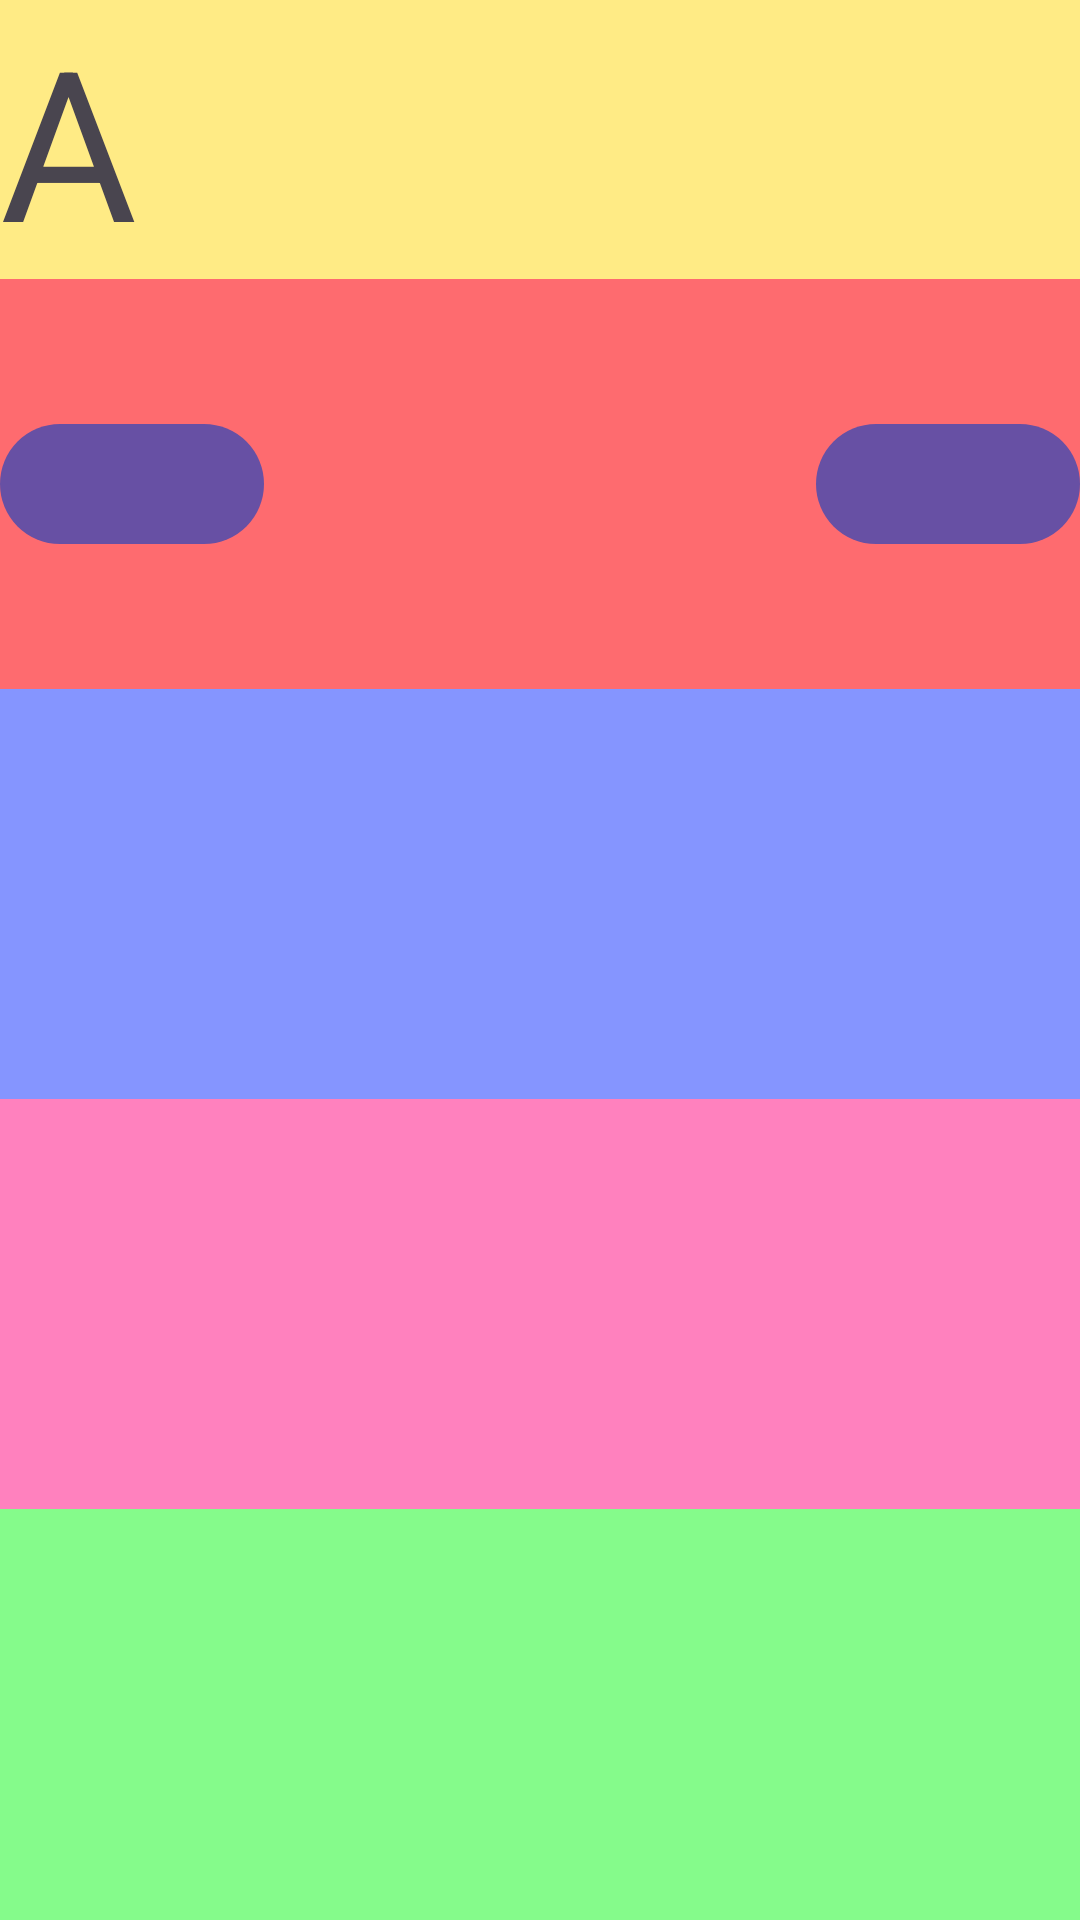

The Android layout XML behind this screen, and the referenced resources:
<!-- AndroidManifest.xml: application theme Theme.Class24BAnd23 -->
<!-- res/layout/activity_linear.xml -->
<?xml version="1.0" encoding="utf-8"?>
<LinearLayout
    xmlns:android="http://schemas.android.com/apk/res/android"
    xmlns:app="http://schemas.android.com/apk/res-auto"
    xmlns:tools="http://schemas.android.com/tools"
    android:id="@+id/main"
    android:layout_width="match_parent"
    android:layout_height="match_parent"
    android:orientation="vertical"
    >

    <TextView
        android:layout_width="match_parent"
        android:layout_height="wrap_content"
        android:textSize="70sp"
        android:text="A"
        android:background="#7AFFDD00" />

    <RelativeLayout
        android:layout_width="match_parent"
        android:layout_height="0dp"
        android:layout_weight="1"
        android:background="#90FF0000">

        <com.google.android.material.button.MaterialButton
            android:layout_width="wrap_content"
            android:layout_height="wrap_content"
            android:layout_centerVertical="true"/>

        <com.google.android.material.button.MaterialButton
            android:layout_width="wrap_content"
            android:layout_height="wrap_content"
            android:layout_alignParentEnd="true"
            android:layout_centerVertical="true"/>
    </RelativeLayout>


    <TextView
        android:layout_width="match_parent"
        android:layout_height="0dp"
        android:layout_weight="1"
        android:background="#7A002AFF" />

    <TextView
        android:layout_width="match_parent"
        android:layout_height="0dp"
        android:layout_weight="1"
        android:background="#7AFF0077" />

    <TextView
        android:layout_width="match_parent"
        android:layout_height="0dp"
        android:layout_weight="1"
        android:background="#7A00FF0D" />
    
    

</LinearLayout>
<!-- resources referenced by this layout -->
<resources>
  <style name="Theme.Class24BAnd23" parent="Base.Theme.Class24BAnd23" />
  <style name="Base.Theme.Class24BAnd23" parent="Theme.Material3.DayNight.NoActionBar">
          
          
      </style>
</resources>
